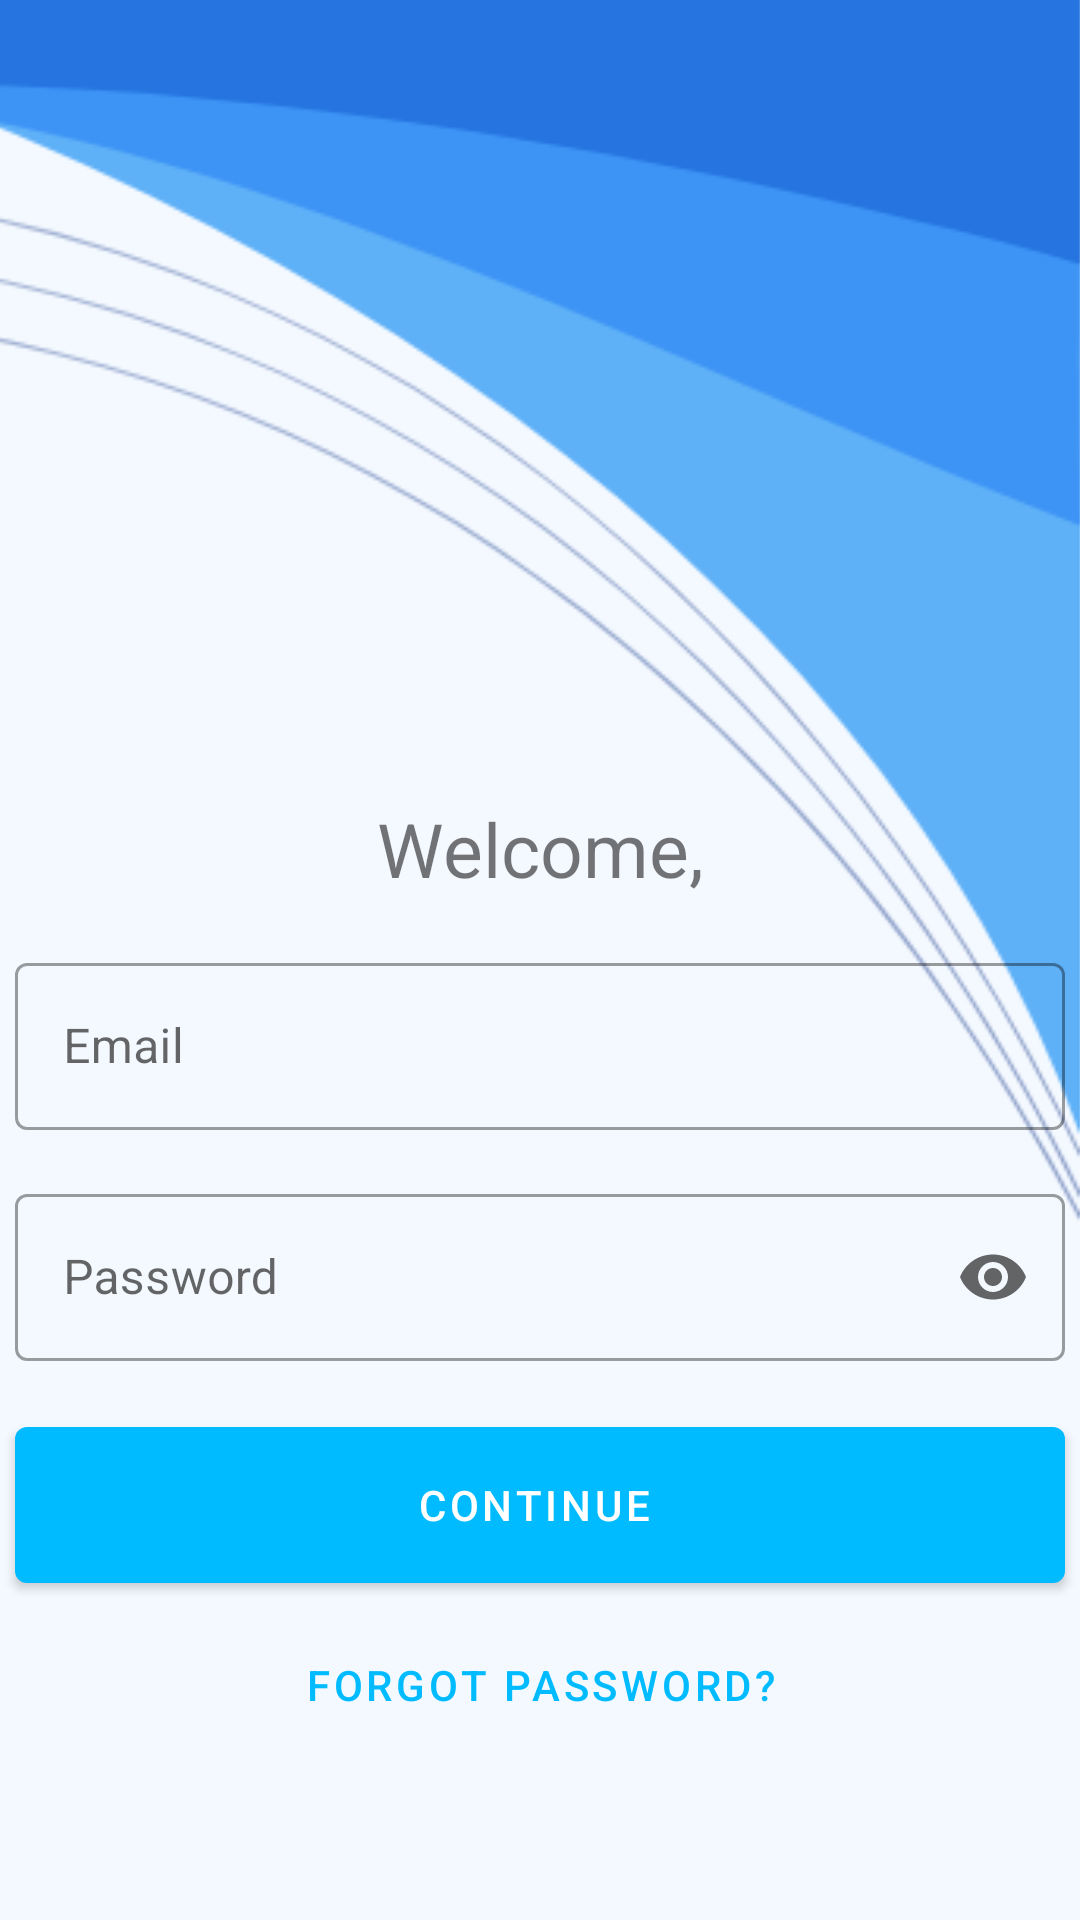

The Android layout XML behind this screen, and the referenced resources:
<!-- AndroidManifest.xml: application theme AppTheme -->
<!-- res/layout/activity_login.xml -->
<?xml version="1.0" encoding="utf-8"?>
<androidx.constraintlayout.widget.ConstraintLayout xmlns:android="http://schemas.android.com/apk/res/android"
    xmlns:app="http://schemas.android.com/apk/res-auto"
    xmlns:tools="http://schemas.android.com/tools"
    android:layout_width="match_parent"
    android:layout_height="match_parent"
    android:background="@drawable/bbgd_9"
    tools:context=".LoginActivity">

    <ImageView
        android:id="@+id/imageView2"
        android:layout_width="match_parent"
        android:layout_height="200dp"
        android:layout_marginTop="50dp"
        android:contentDescription="@string/login_ill"
        android:src="@drawable/ic_undraw_unlock_24mb"
        app:layout_constraintTop_toTopOf="parent" />

    <TextView
        android:id="@+id/enterOTP"
        android:layout_width="match_parent"
        android:layout_height="wrap_content"
        android:layout_marginTop="16dp"
        android:gravity="center"
        android:text="@string/welcome"
        android:textSize="25sp"
        app:layout_constraintTop_toBottomOf="@+id/imageView2"
        tools:layout_editor_absoluteX="0dp" />

    <LinearLayout
        android:layout_width="match_parent"
        android:layout_height="wrap_content"
        android:layout_marginTop="16dp"
        android:gravity="center_horizontal"
        android:orientation="vertical"
        app:layout_constraintTop_toBottomOf="@+id/enterOTP"
        tools:layout_editor_absoluteX="0dp">

        <com.google.android.material.textfield.TextInputLayout
            style="@style/Widget.MaterialComponents.TextInputLayout.OutlinedBox"
            android:layout_width="350dp"
            android:layout_height="wrap_content"
            android:hint="@string/email"
            android:theme="@style/TextInputLayoutStyle">
            <com.google.android.material.textfield.TextInputEditText
                android:id="@+id/email"
                android:layout_width="match_parent"
                android:layout_height="wrap_content"
                android:inputType="textEmailAddress" />
        </com.google.android.material.textfield.TextInputLayout>

        <com.google.android.material.textfield.TextInputLayout
            style="@style/Widget.MaterialComponents.TextInputLayout.OutlinedBox"
            android:layout_width="350dp"
            android:layout_height="wrap_content"
            android:layout_marginTop="16dp"
            android:hint="@string/password"
            app:endIconMode="password_toggle">
            <com.google.android.material.textfield.TextInputEditText
                android:id="@+id/password"
                android:layout_width="match_parent"
                android:layout_height="wrap_content"
                android:inputType="textPassword" />
        </com.google.android.material.textfield.TextInputLayout>

        <com.google.android.material.button.MaterialButton
            android:id="@+id/login_btn"
            style="@style/Widget.MaterialComponents.Button.Icon"
            android:layout_width="350dp"
            android:layout_height="64dp"
            android:layout_marginTop="16dp"
            android:text="@string/cntn"
            app:backgroundTint="#00bbff"/>

        <com.google.android.material.button.MaterialButton
            android:id="@+id/forgot_pass"
            android:layout_width="350dp"
            android:layout_height="wrap_content"
            style="@style/Widget.MaterialComponents.Button.TextButton"
            android:layout_marginTop="4dp"
            android:text="@string/forgotpass" />
    </LinearLayout>

</androidx.constraintlayout.widget.ConstraintLayout>
<!-- resources referenced by this layout -->
<resources>
  <!-- drawable bbgd_9: png bitmap (drawable-hdpi, 163559 bytes) -->
  <string name="cntn">Continue</string>
  <string name="email">Email</string>
  <string name="forgotpass">Forgot Password?</string>
  <string name="login_ill">Girl holding key next to phone, unlock</string>
  <string name="password">Password</string>
  <string name="welcome">Welcome,</string>
  <style name="AppTheme" parent="Theme.MaterialComponents.Light.NoActionBar.Bridge">
          
          <item name="colorPrimary">#00bbff</item>
          <item name="colorPrimaryDark">#f7f7f7</item>
          <item name="colorAccent">@color/colorAccent</item>
          <item name="android:windowLightStatusBar">true</item>
          <item name="android:autofilledHighlight">@android:color/transparent</item>
      </style>
  <color name="colorAccent">#D81B60</color>
</resources>
